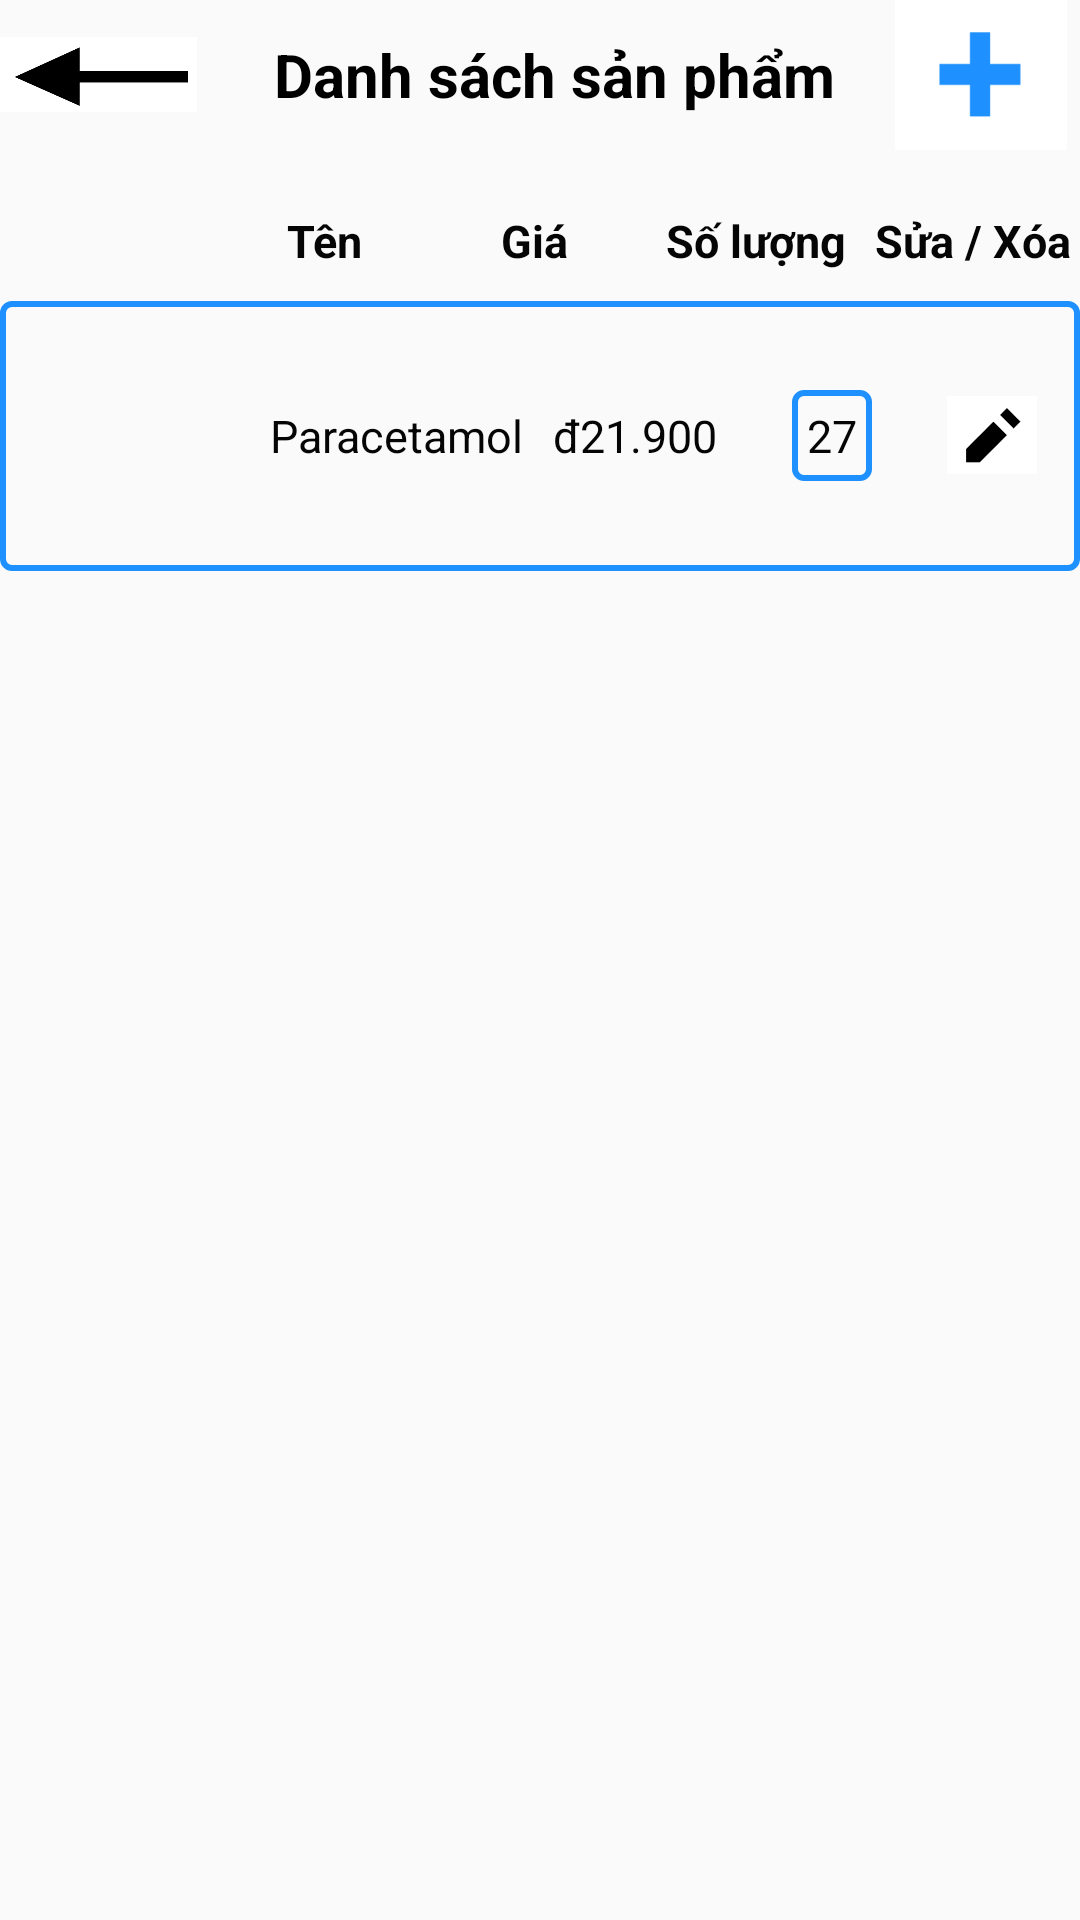

This screen was rendered from an Android layout file. Write that file and the resources it references.
<!-- AndroidManifest.xml: application theme Theme.Medicine -->
<!-- res/layout/activity_list_product_admin.xml -->
<?xml version="1.0" encoding="utf-8"?>
<LinearLayout xmlns:android="http://schemas.android.com/apk/res/android"
    xmlns:app="http://schemas.android.com/apk/res-auto"
    xmlns:tools="http://schemas.android.com/tools"
    android:layout_width="match_parent"
    android:layout_height="match_parent"
    android:orientation="vertical"
    android:layout_margin="10dp"
    tools:context=".cart">

    
    <LinearLayout
        android:layout_width="match_parent"
        android:layout_height="50dp"
        android:orientation="horizontal"
        android:layout_gravity="center"
        android:weightSum="4"
        >
        <TextView
            android:id="@+id/back_product"
            android:layout_width="50dp"
            android:layout_height="25dp"
            android:background="@drawable/back_product"
            android:layout_gravity="center"
            android:padding="10dp"
            android:gravity="center"
            android:layout_weight="1"
            />
        <TextView
            android:layout_weight="2"
            android:layout_marginLeft="10dp"
            android:layout_width="wrap_content"
            android:layout_height="wrap_content"
            android:text="Danh sách sản phẩm"
            android:textSize="20sp"
            android:textColor="#000000"
            android:textStyle="bold"
            android:layout_gravity="center"
            android:gravity="center"
            />

        <ImageView
            android:layout_weight="1"
            android:id="@+id/add_product"
            android:layout_width="50dp"
            android:layout_height="50dp"
            android:layout_gravity="right"
            android:gravity="right"
            android:src="@drawable/add_product"
            />

    </LinearLayout>

    
    <LinearLayout
        android:layout_marginTop="20dp"
        android:weightSum="5"
        android:layout_width="match_parent"
        android:layout_height="wrap_content"
        android:orientation="horizontal"
        android:layout_gravity="center"
        >
        <TextView
            android:layout_width="match_parent"
            android:layout_height="wrap_content"
            android:layout_weight="1"
            ></TextView>
        <TextView
            android:textStyle="bold"
            android:layout_width="match_parent"
            android:layout_height="wrap_content"
            android:text="Tên"
            android:textSize="15sp"
            android:textColor="#050505"
            android:layout_gravity="center"
            android:gravity="center"
            android:layout_weight="1"
            />
        <TextView
            android:textStyle="bold"
            android:layout_width="match_parent"
            android:layout_height="wrap_content"
            android:text="Giá "
            android:textSize="15sp"
            android:textColor="#050505"
            android:layout_gravity="center"
            android:gravity="center"
            android:layout_weight="1"
            />
        <TextView
            android:textStyle="bold"
            android:layout_width="match_parent"
            android:layout_height="wrap_content"
            android:text="Số lượng"
            android:textSize="15sp"
            android:textColor="#050505"
            android:layout_gravity="center"
            android:gravity="center"
            android:layout_weight="1"
            />
        <TextView
            android:textStyle="bold"
            android:layout_width="match_parent"
            android:layout_height="wrap_content"
            android:text="Sửa / Xóa"
            android:textSize="15sp"
            android:textColor="#050505"
            android:layout_gravity="center"
            android:gravity="center"
            android:layout_weight="1"
            />
    </LinearLayout>

    
    <LinearLayout
        android:background="@drawable/custom_boder_txt"
        android:layout_marginTop="10dp"
        android:layout_width="match_parent"
        android:layout_height="wrap_content"
        android:orientation="horizontal"
        android:layout_gravity="center"
        >


        <ImageView
            android:layout_width="80dp"
            android:layout_height="80dp"
            android:src="@drawable/img_medicine"/>

        <LinearLayout
            android:layout_marginLeft="5dp"
            android:layout_width="wrap_content"
            android:layout_height="wrap_content"
            android:orientation="horizontal"
            android:layout_gravity="center"
            >
            <TextView
                android:layout_width="wrap_content"
                android:layout_height="wrap_content"
                android:text="Paracetamol"
                android:textSize="15sp"
                android:textColor="#050505"
                android:layout_gravity="center"
                />
            <TextView
                android:layout_marginLeft="10dp"
                android:layout_width="wrap_content"
                android:layout_height="wrap_content"
                android:text="đ21.900"
                android:textSize="15sp"
                android:textColor="#050505"
                android:layout_gravity="center"
                />
            <TextView
                android:layout_marginLeft="25dp"
                android:layout_width="wrap_content"
                android:layout_height="wrap_content"
                android:text="27"
                android:textSize="15sp"
                android:textColor="#050505"
                android:layout_gravity="left"
                android:background="@drawable/custom_boder_txt"
                />

            <LinearLayout
                android:layout_width="match_parent"
                android:layout_height="wrap_content"
                android:orientation="horizontal"
                android:layout_marginLeft="25dp"
                android:layout_gravity="center">
                <ImageView
                    android:layout_width="30dp"
                    android:layout_height="30dp"
                    android:src="@drawable/update"
                    />
                <ImageView
                    android:layout_marginLeft="10dp"
                    android:layout_width="30dp"
                    android:layout_height="30dp"
                    android:src="@drawable/delete"
                    />
            </LinearLayout>


        </LinearLayout>



    </LinearLayout>





</LinearLayout>
<!-- resources referenced by this layout -->
<resources>
  <!-- drawable add_product: png bitmap (drawable-v24, 957 bytes) -->
  <!-- drawable back_product: png bitmap (drawable-v24, 2363 bytes) -->
  <!-- drawable custom_boder_txt (drawable) -->
  <?xml version="1.0" encoding="utf-8"?>
  <shape android:shape="rectangle" xmlns:android="http://schemas.android.com/apk/res/android">
      <stroke android:width="2dp" android:color="#1E90FF"></stroke>
      <padding
          android:right="5dp"
          android:left="5dp"
          android:bottom="5dp"
          android:top="5dp">
      </padding>
      <corners android:radius="3dp"></corners>
  </shape>
  <!-- drawable delete: png bitmap (drawable-v24, 1582 bytes) -->
  <!-- drawable update: png bitmap (drawable-v24, 1289 bytes) -->
  <style name="Theme.Medicine" parent="Theme.AppCompat.Light.NoActionBar">
          
          <item name="colorPrimary">@color/purple_500</item>
          <item name="colorPrimaryDark">@color/purple_700</item>
          <item name="colorAccent">@color/teal_200</item>
          
      </style>
  <color name="purple_500">#FF6200EE</color>
  <color name="purple_700">#FF3700B3</color>
  <color name="teal_200">#FF03DAC5</color>
</resources>
